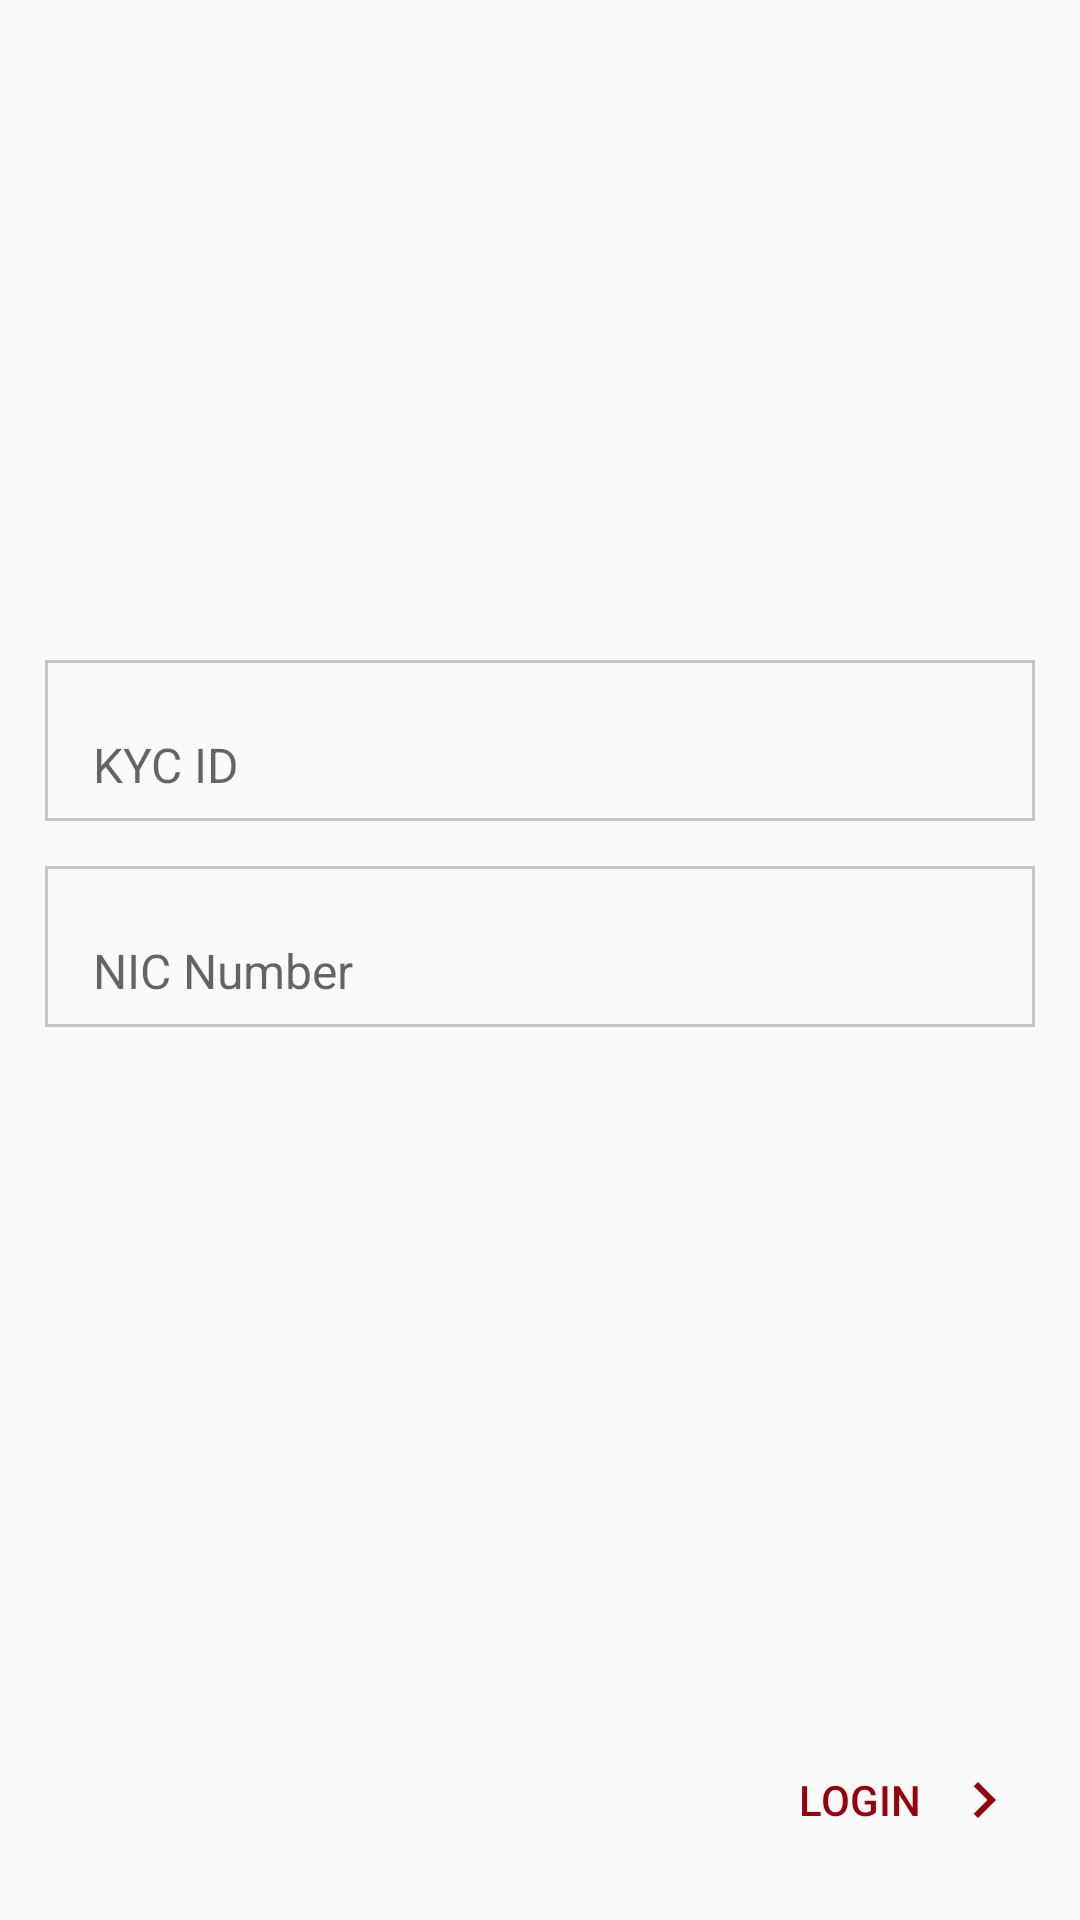

Android layout source for this screen:
<!-- AndroidManifest.xml: application theme AppTheme -->
<!-- res/layout/activity_login.xml -->
<?xml version="1.0" encoding="utf-8"?>
<RelativeLayout xmlns:android="http://schemas.android.com/apk/res/android"
    xmlns:app="http://schemas.android.com/apk/res-auto"
    xmlns:tools="http://schemas.android.com/tools"
    android:layout_width="match_parent"
    android:layout_height="match_parent"
    tools:context=".LoginActivity">

    <ImageView
        android:id="@+id/imageView2"
        android:layout_width="100dp"
        android:layout_height="100dp"
        android:layout_alignParentTop="true"
        android:layout_centerHorizontal="true"
        android:layout_marginTop="100dp"
        app:srcCompat="@drawable/id_card_login" />

    <EditText
        android:id="@+id/kycID"
        style="@style/Widget.MaterialComponents.TextInputEditText.FilledBox.Dense"
        android:layout_width="match_parent"
        android:layout_height="wrap_content"
        android:layout_below="@+id/imageView2"
        android:layout_alignParentStart="true"
        android:layout_alignParentEnd="true"
        android:layout_marginStart="15dp"
        android:layout_marginTop="20dp"
        android:layout_marginEnd="15dp"
        android:background="@drawable/text_border"
        android:ems="10"
        android:hint="KYC ID"
        android:importantForAutofill="no"
        android:inputType="textPersonName"
        android:textSize="16sp" />

    <EditText
        android:id="@+id/nicNumber"
        style="@style/Widget.MaterialComponents.TextInputEditText.FilledBox.Dense"
        android:layout_width="match_parent"
        android:layout_height="wrap_content"
        android:layout_below="@+id/kycID"
        android:layout_alignParentStart="true"
        android:layout_alignParentEnd="true"
        android:layout_marginStart="15dp"
        android:layout_marginTop="15dp"
        android:layout_marginEnd="15dp"
        android:background="@drawable/text_border"
        android:ems="10"
        android:hint="NIC Number"
        android:importantForAutofill="no"
        android:inputType="textPersonName"
        android:textSize="16sp" />

    <Button
        android:id="@+id/btnLoginNext"
        android:layout_width="wrap_content"
        android:layout_height="50dp"
        android:layout_alignParentEnd="true"
        android:layout_alignParentBottom="true"
        android:layout_marginStart="15dp"
        android:layout_marginEnd="15dp"
        android:layout_marginBottom="15dp"
        android:background="@android:color/transparent"
        android:drawableRight="@drawable/next_btn_ico"
        android:paddingEnd="5dp"
        android:text="Login"
        android:textColor="@color/colorPrimaryDark" />
</RelativeLayout>
<!-- resources referenced by this layout -->
<resources>
  <color name="colorPrimaryDark">#9a0007</color>
  <!-- drawable id_card_login: png bitmap (drawable, 17200 bytes) -->
  <!-- drawable next_btn_ico (drawable) -->
  <vector android:height="24dp" android:tint="#9A0007"
      android:viewportHeight="24.0" android:viewportWidth="24.0"
      android:width="24dp" xmlns:android="http://schemas.android.com/apk/res/android">
      <path android:fillColor="#FF000000" android:pathData="M10,6L8.59,7.41 13.17,12l-4.58,4.59L10,18l6,-6z"/>
  </vector>
  <!-- drawable text_border (drawable) -->
  <?xml version="1.0" encoding="utf-8"?>
  <selector xmlns:android="http://schemas.android.com/apk/res/android">
      <item>
          <shape android:shape="rectangle">
              
              <stroke android:width="1dip" android:color="#c4c5c6"/>
          </shape>
      </item>
  </selector>
  <style name="AppTheme" parent="Theme.AppCompat.Light.DarkActionBar">
          
          <item name="colorPrimary">@color/colorPrimary</item>
          <item name="colorPrimaryDark">@color/colorPrimaryDark</item>
          <item name="colorAccent">@color/colorAccent</item>
      </style>
  <color name="colorPrimary">#d32f2f</color>
  <color name="colorAccent">#ff6659</color>
</resources>
